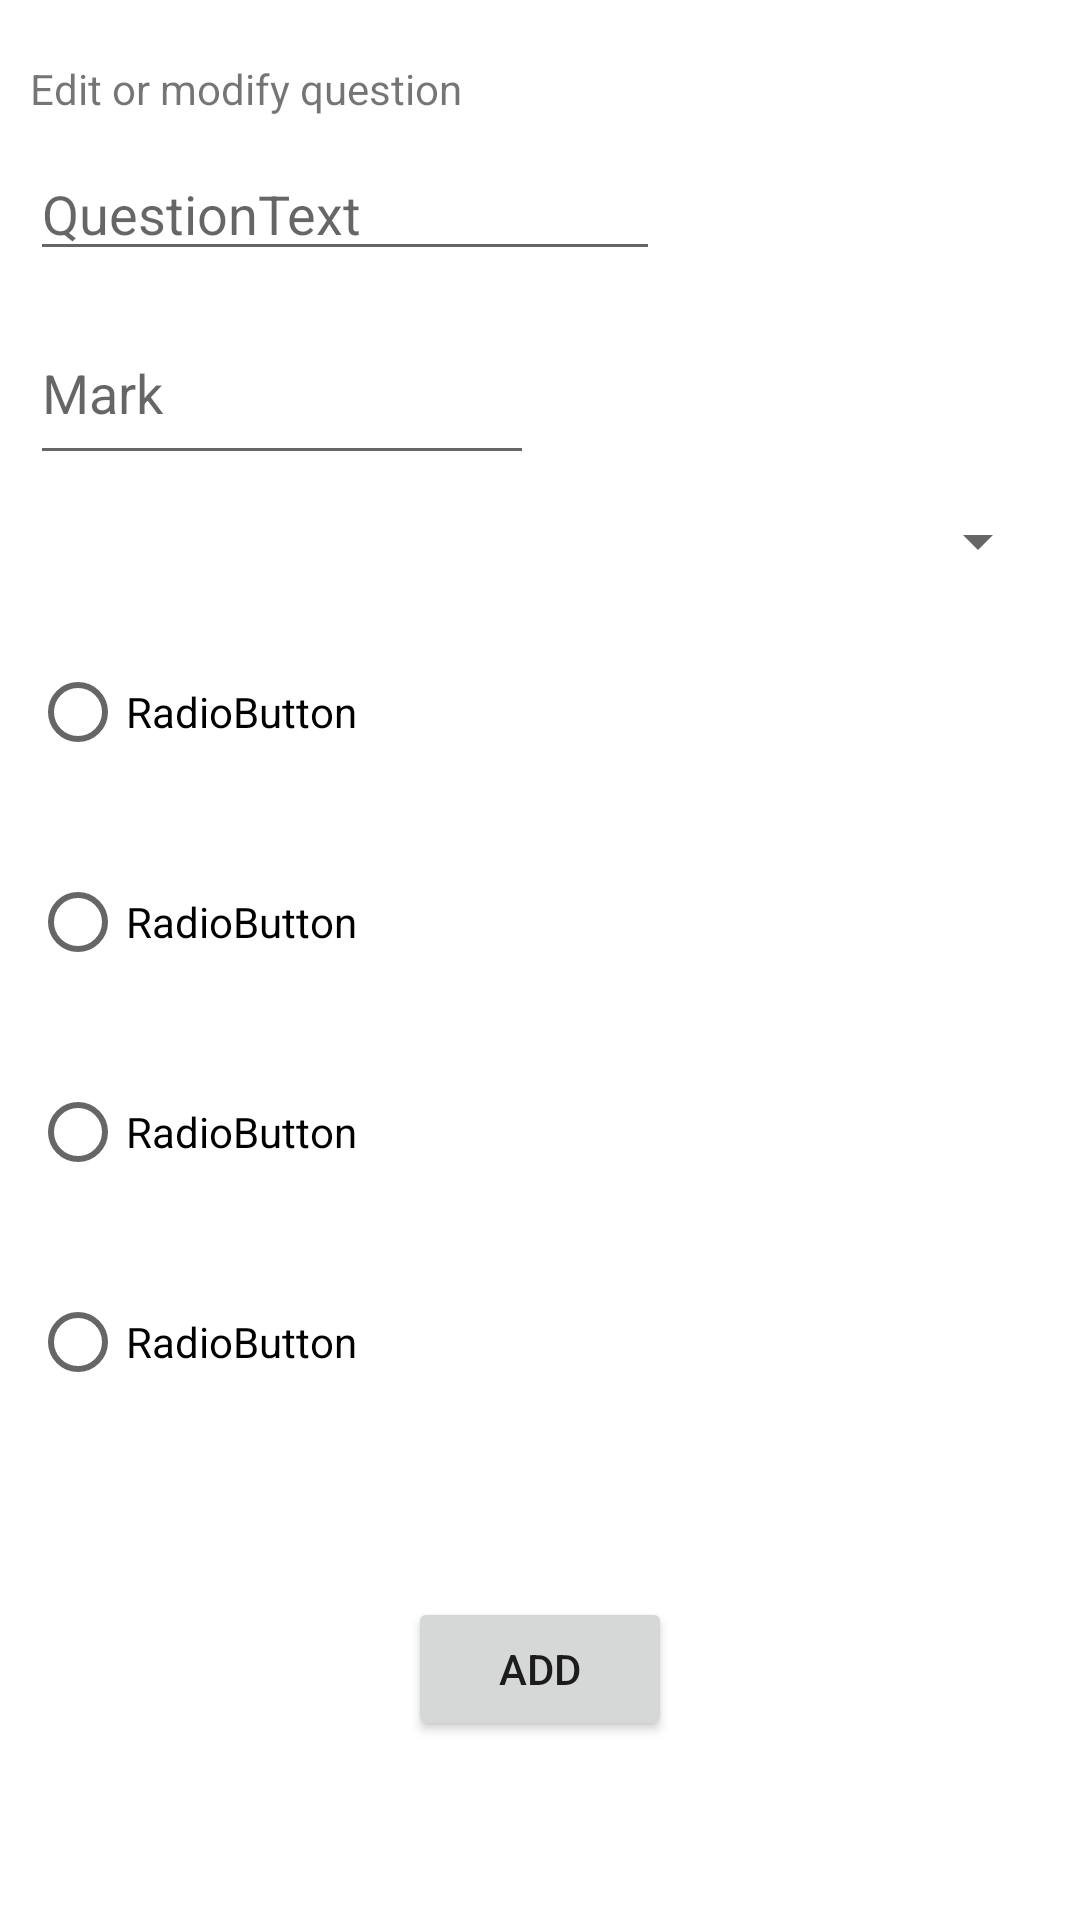

Produce the Android XML layout that renders to this screen, including the resource entries it uses.
<!-- AndroidManifest.xml: application theme Theme.ExamApp -->
<!-- res/layout/activity_add_question.xml -->
<?xml version="1.0" encoding="utf-8"?>
<LinearLayout xmlns:android="http://schemas.android.com/apk/res/android"
    xmlns:app="http://schemas.android.com/apk/res-auto"
    xmlns:tools="http://schemas.android.com/tools"
    android:id="@+id/ConstraintLayout1"
    android:layout_width="match_parent"
    android:layout_height="match_parent"
    android:orientation="vertical"
    tools:context=".Views.ActivityQuestionAddOrModify">

    <ScrollView
        android:layout_width="match_parent"
        android:layout_height="match_parent">

        <LinearLayout
            android:layout_width="match_parent"
            android:layout_height="wrap_content"
            android:orientation="vertical" >

            <TextView
                android:id="@+id/textView6"
                android:layout_width="wrap_content"
                android:layout_height="wrap_content"
                android:layout_marginLeft="10dp"
                android:layout_marginTop="20dp"
                android:text="Edit or modify question" />

            <EditText
                android:id="@+id/Questiontxt"
                android:layout_width="wrap_content"
                android:layout_height="wrap_content"
                android:layout_marginLeft="10dp"
                android:layout_marginTop="10dp"
                android:ems="10"
                android:hint="QuestionText"
                android:inputType="textPersonName" />

            <EditText
                android:id="@+id/textMark"
                android:layout_width="168dp"
                android:layout_height="58dp"
                android:layout_marginLeft="10dp"
                android:layout_marginTop="10dp"
                android:ems="10"
                android:hint="Mark"
                android:inputType="number" />

            <Spinner
                android:id="@+id/spinnerCourses"
                android:layout_width="match_parent"
                android:layout_height="wrap_content"
                android:layout_gravity="center"
                android:layout_marginLeft="10dp"
                android:layout_marginTop="10dp"
                android:layout_marginRight="10dp" />

            <LinearLayout
                android:layout_width="match_parent"
                android:layout_height="wrap_content"
                android:layout_marginTop="10dp"
                android:orientation="horizontal">

                <RadioGroup
                    android:id="@+id/radioGroup"
                    android:layout_width="300dp"
                    android:layout_height="wrap_content"
                    android:layout_marginLeft="10dp">

                    <RadioButton
                        android:id="@+id/radioButton1"
                        android:layout_width="match_parent"
                        android:layout_height="70dp"
                        android:editable="true"
                        android:text="RadioButton" />

                    <RadioButton
                        android:id="@+id/radioButton2"
                        android:layout_width="match_parent"
                        android:layout_height="70dp"
                        android:editable="true"
                        android:text="RadioButton" />

                    <RadioButton
                        android:id="@+id/radioButton3"
                        android:layout_width="match_parent"
                        android:layout_height="70dp"
                        android:editable="true"
                        android:text="RadioButton" />

                    <RadioButton
                        android:id="@+id/radioButton4"
                        android:layout_width="match_parent"
                        android:layout_height="70dp"
                        android:layout_marginLeft="0dp"
                        android:editable="true"
                        android:text="RadioButton" />

                </RadioGroup>

                <LinearLayout
                    android:layout_width="wrap_content"
                    android:layout_height="wrap_content"
                    android:orientation="vertical">

                    <Button
                        android:id="@+id/E1"
                        android:layout_width="50dp"
                        android:layout_height="50dp"
                        android:layout_marginTop="17dp"
                        android:layout_marginRight="5dp"
                        android:background="#00FFFFFF"
                        android:shadowColor="#00FFFFFF"
                        app:backgroundTint="#00FFFFFF"
                        app:icon="@drawable/edit"
                        app:iconSize="25dp"
                        app:iconTint="?attr/colorPrimaryVariant" />

                    <Button
                        android:id="@+id/E2"
                        android:layout_width="50dp"
                        android:layout_height="50dp"
                        android:layout_marginTop="17dp"
                        android:layout_marginRight="5dp"
                        android:background="#00FFFFFF"
                        app:backgroundTint="#00FFFFFF"
                        app:icon="@drawable/edit"
                        app:iconSize="25dp"
                        app:iconTint="?attr/colorPrimaryVariant" />

                    <Button
                        android:id="@+id/E3"
                        android:layout_width="50dp"
                        android:layout_height="50dp"
                        android:layout_marginTop="17dp"
                        android:layout_marginRight="5dp"
                        android:background="#00FFFFFF"
                        app:backgroundTint="#00FFFFFF"
                        app:icon="@drawable/edit"
                        app:iconSize="25dp"
                        app:iconTint="?attr/colorPrimaryVariant" />

                    <Button
                        android:id="@+id/E4"
                        android:layout_width="50dp"
                        android:layout_height="50dp"
                        android:layout_marginTop="17dp"
                        android:layout_marginRight="5dp"
                        android:background="#00FFFFFF"
                        app:backgroundTint="#00FFFFFF"
                        app:icon="@drawable/edit"
                        app:iconSize="25dp"
                        app:iconTint="?attr/colorPrimaryVariant" />

                </LinearLayout>

            </LinearLayout>

            <Button
                android:id="@+id/buttonadd"
                android:layout_width="wrap_content"
                android:layout_height="wrap_content"
                android:layout_gravity="center"
                android:layout_marginTop="50dp"
                android:layout_marginBottom="10dp"
                android:text="Add" />

        </LinearLayout>
    </ScrollView>


</LinearLayout>
<!-- resources referenced by this layout -->
<resources>
  <style name="Theme.ExamApp" parent="Theme.MaterialComponents.DayNight.DarkActionBar">
          
          <item name="colorPrimary">@color/red</item>
          <item name="colorPrimaryVariant">@color/darkBlue</item>
          <item name="colorOnPrimary">@color/white</item>
          
          <item name="colorSecondary">@color/teal_200</item>
          <item name="colorSecondaryVariant">@color/teal_700</item>
          <item name="colorOnSecondary">@color/black</item>
          
          <item name="android:statusBarColor" tools:targetApi="l">?attr/colorPrimaryVariant</item>
          
  
      </style>
  <color name="white">#FFFFFFFF</color>
  <color name="teal_200">#FF03DAC5</color>
  <color name="teal_700">#FF018786</color>
  <color name="black">#FF000000</color>
</resources>
